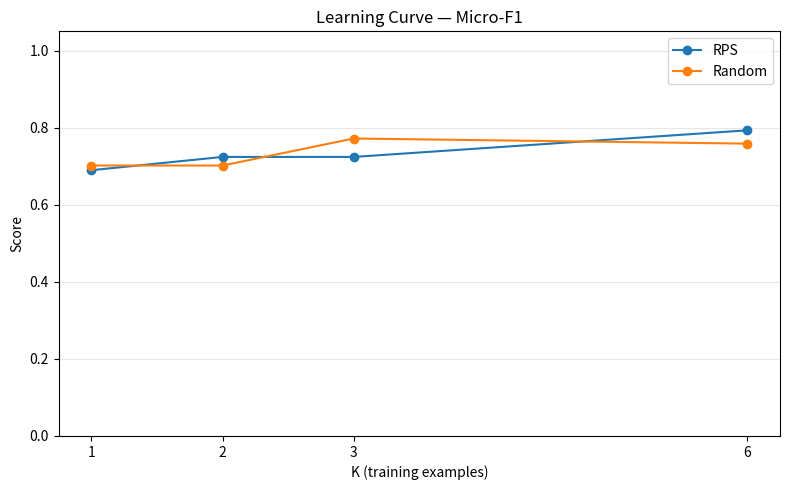
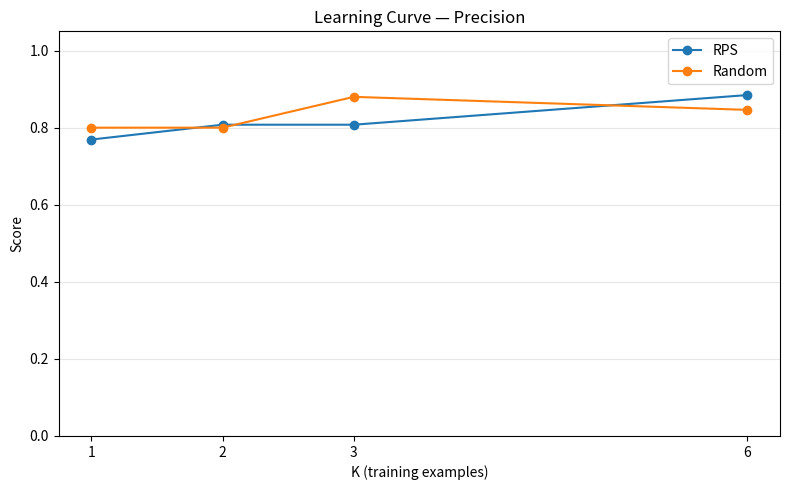
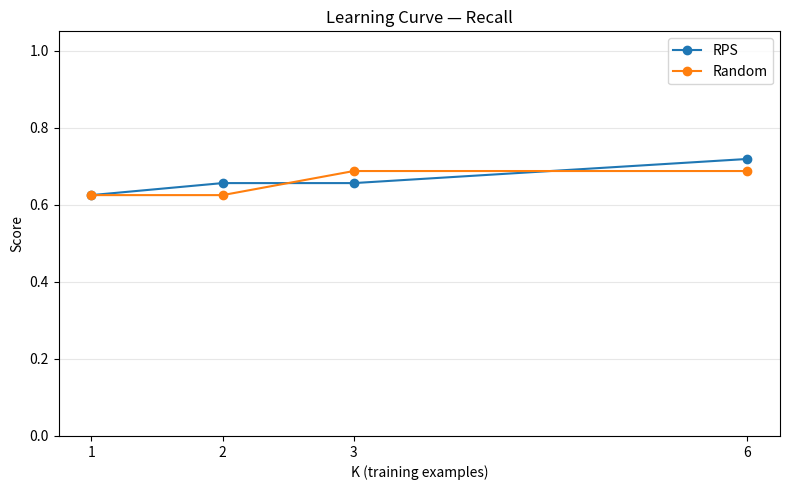

Source code (Python) for these figures, in order:
# plot_learning_curve.py
import matplotlib
matplotlib.use("Agg")            # no GUI needed
import matplotlib.pyplot as plt

# K values
K = [1, 2, 3, 6]

# --- RPS (your numbers) ---
rps_f1  = [0.6897, 0.7241, 0.7241, 0.7931]
rps_p   = [0.7692, 0.8077, 0.8077, 0.8846]
rps_r   = [0.6250, 0.6562, 0.6562, 0.7188]

# --- Random (your numbers) ---
rnd_f1  = [0.7018, 0.7018, 0.7719, 0.7586]
rnd_p   = [0.8000, 0.8000, 0.8800, 0.8462]
rnd_r   = [0.6250, 0.6250, 0.6875, 0.6875]

def make_plot(y_rps, y_rnd, title, filename):
    fig, ax = plt.subplots(figsize=(8, 5))
    ax.plot(K, y_rps, marker="o", label="RPS")
    ax.plot(K, y_rnd, marker="o", label="Random")
    ax.set_title(title)
    ax.set_xlabel("K (training examples)")
    ax.set_ylabel("Score")
    ax.set_xticks(K)
    ax.set_ylim(0, 1.05)
    ax.grid(axis="y", alpha=0.3)
    ax.legend()
    fig.tight_layout()
    fig.savefig(filename, dpi=150)

make_plot(rps_f1, rnd_f1, "Learning Curve — Micro-F1", "learning_curve_f1.png")
make_plot(rps_p,  rnd_p,  "Learning Curve — Precision", "learning_curve_precision.png")
make_plot(rps_r,  rnd_r,  "Learning Curve — Recall", "learning_curve_recall.png")

print("Saved:",
      "learning_curve_f1.png,",
      "learning_curve_precision.png,",
      "learning_curve_recall.png")
